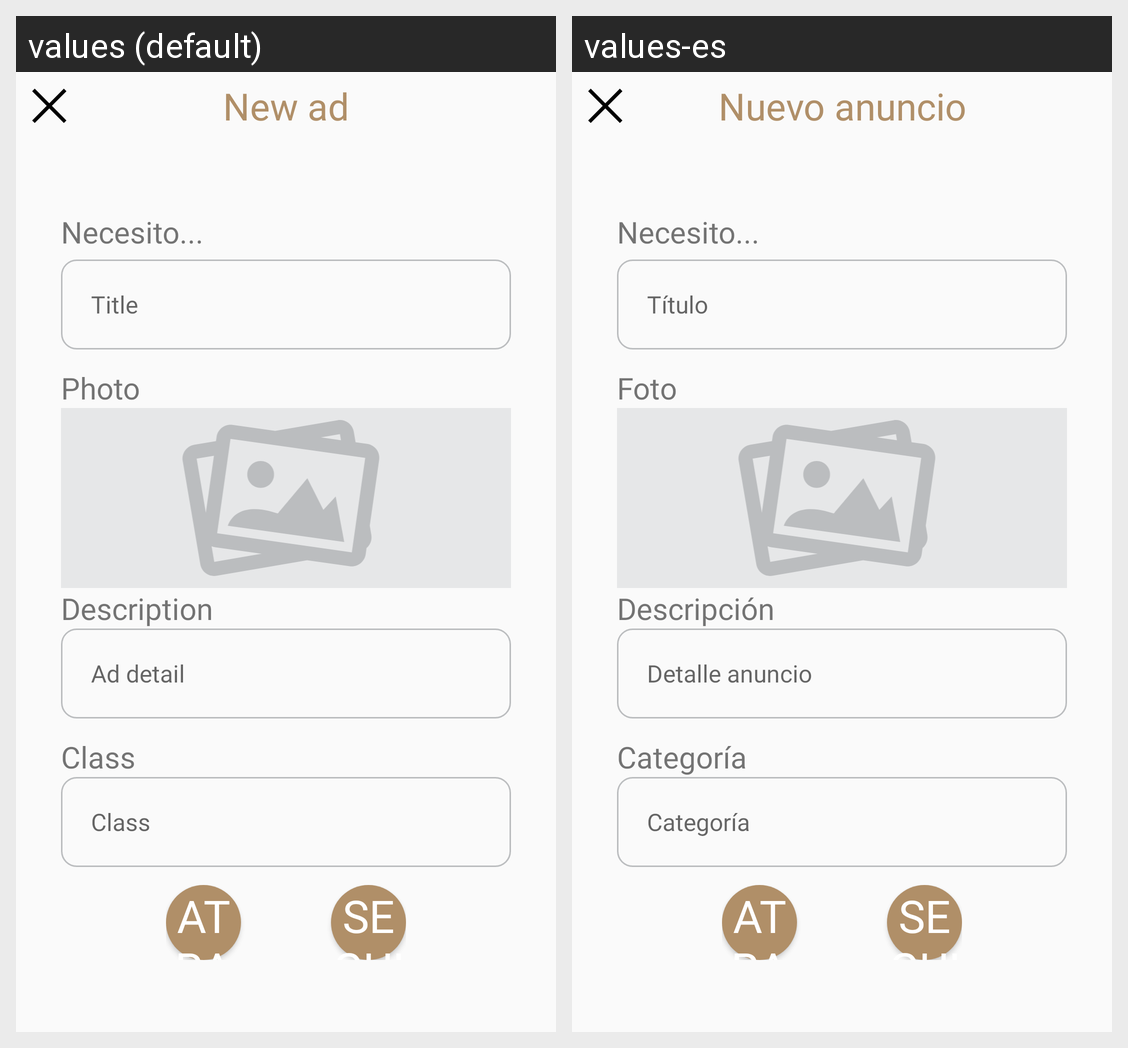

Translations of the strings shown on this Android screen, per locale in the grid:
Android screen res/layout/dialog_anadir_anuncio2.xml rendered under 2 locales, left to right: values (default), values-es. Device: Nexus 5 (rendered at 1080×1920; each locale shown at half size, 540×960, under a caption strip naming it); theme Theme.AppCompat.Light.NoActionBar.
Strings drawn on this screen, with the default value and each locale's value (text and hints the layout hard-codes, and strings that could not be matched under every locale, appear in the picture but are not listed):

nuevoAnuncio
  values: New ad
  values-es: Nuevo anuncio

titulo
  values: Title
  values-es: Título

foto
  values: Photo
  values-es: Foto

descripcion
  values: Description
  values-es: Descripción

detalleAnuncio
  values: Ad detail
  values-es: Detalle anuncio

categoria
  values: Class
  values-es: Categoría
